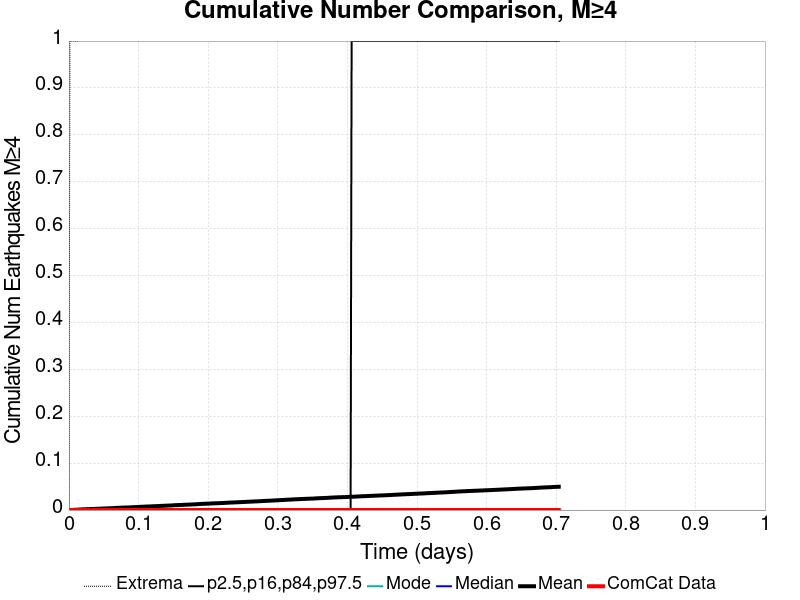

Data behind this chart, as committed beside it:
Time (days), ComCat Data, Simulation Mean, Simulation Median, Simulation Mode, Simulation Minimum, Simulation Maximum, 2.5 %-ile, 16 %-ile, 84 %-ile, 97.5 %-ile
0.0, 0.0, 0.0, 0.0, 0.0, 0.0, 0.0, 0.0, 0.0, 0.0, 0.0
0.00141, 0.0, 7.0E-5, 0.0, 0.0, 0.0, 1.0, 0.0, 0.0, 0.0, 0.0
0.002821, 0.0, 1.5E-4, 0.0, 0.0, 0.0, 1.0, 0.0, 0.0, 0.0, 0.0
0.004231, 0.0, 2.9E-4, 0.0, 0.0, 0.0, 1.0, 0.0, 0.0, 0.0, 0.0
0.005641, 0.0, 3.9E-4, 0.0, 0.0, 0.0, 1.0, 0.0, 0.0, 0.0, 0.0
0.007051, 0.0, 5.1E-4, 0.0, 0.0, 0.0, 1.0, 0.0, 0.0, 0.0, 0.0
0.008462, 0.0, 5.8E-4, 0.0, 0.0, 0.0, 1.0, 0.0, 0.0, 0.0, 0.0
0.009872, 0.0, 6.9E-4, 0.0, 0.0, 0.0, 1.0, 0.0, 0.0, 0.0, 0.0
0.01128, 0.0, 8.0E-4, 0.0, 0.0, 0.0, 1.0, 0.0, 0.0, 0.0, 0.0
0.01269, 0.0, 9.1E-4, 0.0, 0.0, 0.0, 1.0, 0.0, 0.0, 0.0, 0.0
0.0141, 0.0, 0.00104, 0.0, 0.0, 0.0, 1.0, 0.0, 0.0, 0.0, 0.0
0.01551, 0.0, 0.00114, 0.0, 0.0, 0.0, 2.0, 0.0, 0.0, 0.0, 0.0
0.01692, 0.0, 0.00125, 0.0, 0.0, 0.0, 3.0, 0.0, 0.0, 0.0, 0.0
0.01833, 0.0, 0.00139, 0.0, 0.0, 0.0, 3.0, 0.0, 0.0, 0.0, 0.0
0.01974, 0.0, 0.00147, 0.0, 0.0, 0.0, 3.0, 0.0, 0.0, 0.0, 0.0
0.02115, 0.0, 0.0016, 0.0, 0.0, 0.0, 3.0, 0.0, 0.0, 0.0, 0.0
0.02256, 0.0, 0.0017, 0.0, 0.0, 0.0, 3.0, 0.0, 0.0, 0.0, 0.0
0.02397, 0.0, 0.00175, 0.0, 0.0, 0.0, 3.0, 0.0, 0.0, 0.0, 0.0
0.02539, 0.0, 0.00186, 0.0, 0.0, 0.0, 3.0, 0.0, 0.0, 0.0, 0.0
0.0268, 0.0, 0.00198, 0.0, 0.0, 0.0, 3.0, 0.0, 0.0, 0.0, 0.0
0.02821, 0.0, 0.00204, 0.0, 0.0, 0.0, 3.0, 0.0, 0.0, 0.0, 0.0
0.02962, 0.0, 0.00214, 0.0, 0.0, 0.0, 3.0, 0.0, 0.0, 0.0, 0.0
0.03103, 0.0, 0.00221, 0.0, 0.0, 0.0, 3.0, 0.0, 0.0, 0.0, 0.0
0.03244, 0.0, 0.00231, 0.0, 0.0, 0.0, 3.0, 0.0, 0.0, 0.0, 0.0
0.03385, 0.0, 0.00235, 0.0, 0.0, 0.0, 3.0, 0.0, 0.0, 0.0, 0.0
0.03526, 0.0, 0.00238, 0.0, 0.0, 0.0, 3.0, 0.0, 0.0, 0.0, 0.0
0.03667, 0.0, 0.0025, 0.0, 0.0, 0.0, 3.0, 0.0, 0.0, 0.0, 0.0
0.03808, 0.0, 0.00258, 0.0, 0.0, 0.0, 3.0, 0.0, 0.0, 0.0, 0.0
0.03949, 0.0, 0.0027, 0.0, 0.0, 0.0, 3.0, 0.0, 0.0, 0.0, 0.0
0.0409, 0.0, 0.00275, 0.0, 0.0, 0.0, 3.0, 0.0, 0.0, 0.0, 0.0
0.04231, 0.0, 0.00281, 0.0, 0.0, 0.0, 3.0, 0.0, 0.0, 0.0, 0.0
0.04372, 0.0, 0.00286, 0.0, 0.0, 0.0, 3.0, 0.0, 0.0, 0.0, 0.0
0.04513, 0.0, 0.00298, 0.0, 0.0, 0.0, 3.0, 0.0, 0.0, 0.0, 0.0
0.04654, 0.0, 0.00306, 0.0, 0.0, 0.0, 3.0, 0.0, 0.0, 0.0, 0.0
0.04795, 0.0, 0.00316, 0.0, 0.0, 0.0, 3.0, 0.0, 0.0, 0.0, 0.0
0.04936, 0.0, 0.00327, 0.0, 0.0, 0.0, 3.0, 0.0, 0.0, 0.0, 0.0
0.05077, 0.0, 0.00331, 0.0, 0.0, 0.0, 3.0, 0.0, 0.0, 0.0, 0.0
0.05218, 0.0, 0.00344, 0.0, 0.0, 0.0, 3.0, 0.0, 0.0, 0.0, 0.0
0.05359, 0.0, 0.00354, 0.0, 0.0, 0.0, 3.0, 0.0, 0.0, 0.0, 0.0
0.055, 0.0, 0.00365, 0.0, 0.0, 0.0, 3.0, 0.0, 0.0, 0.0, 0.0
0.05641, 0.0, 0.00372, 0.0, 0.0, 0.0, 3.0, 0.0, 0.0, 0.0, 0.0
0.05782, 0.0, 0.0038, 0.0, 0.0, 0.0, 3.0, 0.0, 0.0, 0.0, 0.0
0.05923, 0.0, 0.0039, 0.0, 0.0, 0.0, 4.0, 0.0, 0.0, 0.0, 0.0
0.06064, 0.0, 0.00396, 0.0, 0.0, 0.0, 4.0, 0.0, 0.0, 0.0, 0.0
0.06205, 0.0, 0.00412, 0.0, 0.0, 0.0, 4.0, 0.0, 0.0, 0.0, 0.0
0.06346, 0.0, 0.00419, 0.0, 0.0, 0.0, 4.0, 0.0, 0.0, 0.0, 0.0
0.06487, 0.0, 0.00425, 0.0, 0.0, 0.0, 4.0, 0.0, 0.0, 0.0, 0.0
0.06628, 0.0, 0.00435, 0.0, 0.0, 0.0, 4.0, 0.0, 0.0, 0.0, 0.0
0.06769, 0.0, 0.00453, 0.0, 0.0, 0.0, 4.0, 0.0, 0.0, 0.0, 0.0
0.0691, 0.0, 0.00459, 0.0, 0.0, 0.0, 4.0, 0.0, 0.0, 0.0, 0.0
0.07051, 0.0, 0.00472, 0.0, 0.0, 0.0, 4.0, 0.0, 0.0, 0.0, 0.0
0.07192, 0.0, 0.00487, 0.0, 0.0, 0.0, 4.0, 0.0, 0.0, 0.0, 0.0
0.07334, 0.0, 0.00497, 0.0, 0.0, 0.0, 4.0, 0.0, 0.0, 0.0, 0.0
0.07475, 0.0, 0.00506, 0.0, 0.0, 0.0, 4.0, 0.0, 0.0, 0.0, 0.0
0.07616, 0.0, 0.00515, 0.0, 0.0, 0.0, 4.0, 0.0, 0.0, 0.0, 0.0
0.07757, 0.0, 0.00522, 0.0, 0.0, 0.0, 4.0, 0.0, 0.0, 0.0, 0.0
0.07898, 0.0, 0.0053, 0.0, 0.0, 0.0, 4.0, 0.0, 0.0, 0.0, 0.0
0.08039, 0.0, 0.00536, 0.0, 0.0, 0.0, 4.0, 0.0, 0.0, 0.0, 0.0
0.0818, 0.0, 0.00545, 0.0, 0.0, 0.0, 4.0, 0.0, 0.0, 0.0, 0.0
0.08321, 0.0, 0.00552, 0.0, 0.0, 0.0, 4.0, 0.0, 0.0, 0.0, 0.0
... 440 more rows
